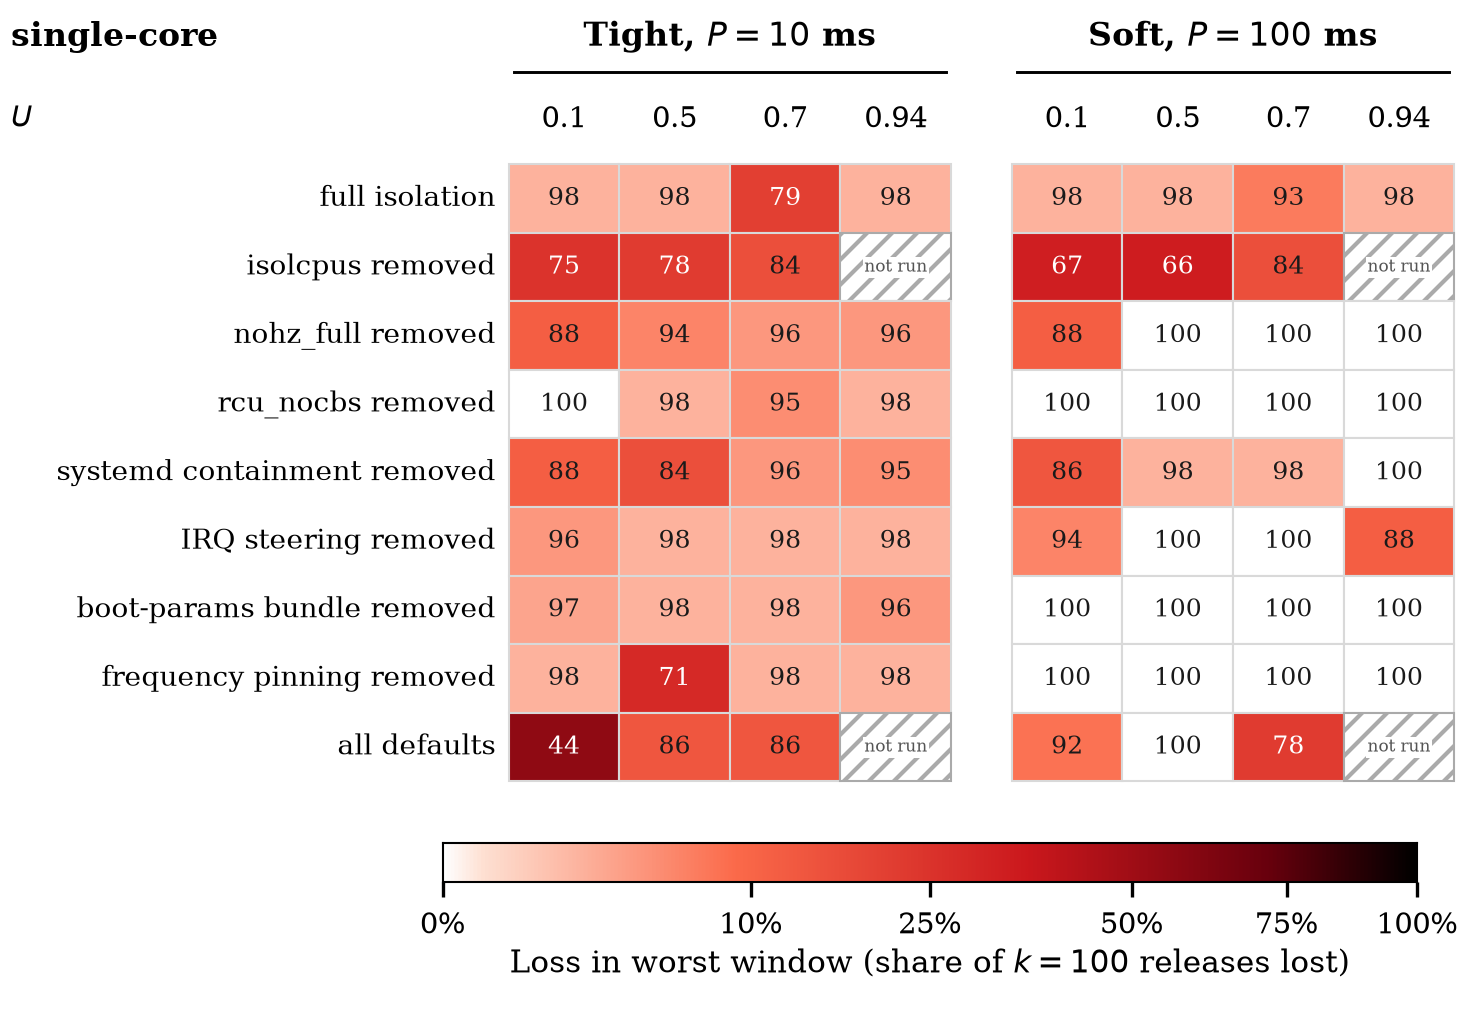

The data file committed next to this chart (first rows):
placement, configuration, scale, U, max_lost_k100, m, status, k, loss_fraction
single-core, full isolation, tight, 0.1, 2.0, 98.0, measured, 100, 0.02
single-core, full isolation, tight, 0.5, 2.0, 98.0, measured, 100, 0.02
single-core, full isolation, tight, 0.7, 21.0, 79.0, measured, 100, 0.21
single-core, full isolation, tight, 0.94, 2.0, 98.0, measured, 100, 0.02
single-core, full isolation, soft, 0.1, 2.0, 98.0, measured, 100, 0.02
single-core, full isolation, soft, 0.5, 2.0, 98.0, measured, 100, 0.02
single-core, full isolation, soft, 0.7, 7.0, 93.0, measured, 100, 0.07
single-core, full isolation, soft, 0.94, 2.0, 98.0, measured, 100, 0.02
single-core, isolcpus removed, tight, 0.1, 25.0, 75.0, measured, 100, 0.25
single-core, isolcpus removed, tight, 0.5, 22.0, 78.0, measured, 100, 0.22
single-core, isolcpus removed, tight, 0.7, 16.0, 84.0, measured, 100, 0.16
single-core, isolcpus removed, tight, 0.94, , , not run, 100, 
single-core, isolcpus removed, soft, 0.1, 33.0, 67.0, measured, 100, 0.33
single-core, isolcpus removed, soft, 0.5, 34.0, 66.0, measured, 100, 0.34
single-core, isolcpus removed, soft, 0.7, 16.0, 84.0, measured, 100, 0.16
single-core, isolcpus removed, soft, 0.94, , , not run, 100, 
single-core, nohz_full removed, tight, 0.1, 12.0, 88.0, measured, 100, 0.12
single-core, nohz_full removed, tight, 0.5, 6.0, 94.0, measured, 100, 0.06
single-core, nohz_full removed, tight, 0.7, 4.0, 96.0, measured, 100, 0.04
single-core, nohz_full removed, tight, 0.94, 4.0, 96.0, measured, 100, 0.04
single-core, nohz_full removed, soft, 0.1, 12.0, 88.0, measured, 100, 0.12
single-core, nohz_full removed, soft, 0.5, 0.0, 100.0, measured, 100, 0.0
single-core, nohz_full removed, soft, 0.7, 0.0, 100.0, measured, 100, 0.0
single-core, nohz_full removed, soft, 0.94, 0.0, 100.0, measured, 100, 0.0
single-core, rcu_nocbs removed, tight, 0.1, 0.0, 100.0, measured, 100, 0.0
single-core, rcu_nocbs removed, tight, 0.5, 2.0, 98.0, measured, 100, 0.02
single-core, rcu_nocbs removed, tight, 0.7, 5.0, 95.0, measured, 100, 0.05
single-core, rcu_nocbs removed, tight, 0.94, 2.0, 98.0, measured, 100, 0.02
single-core, rcu_nocbs removed, soft, 0.1, 0.0, 100.0, measured, 100, 0.0
single-core, rcu_nocbs removed, soft, 0.5, 0.0, 100.0, measured, 100, 0.0
single-core, rcu_nocbs removed, soft, 0.7, 0.0, 100.0, measured, 100, 0.0
single-core, rcu_nocbs removed, soft, 0.94, 0.0, 100.0, measured, 100, 0.0
single-core, systemd containment removed, tight, 0.1, 12.0, 88.0, measured, 100, 0.12
single-core, systemd containment removed, tight, 0.5, 16.0, 84.0, measured, 100, 0.16
single-core, systemd containment removed, tight, 0.7, 4.0, 96.0, measured, 100, 0.04
single-core, systemd containment removed, tight, 0.94, 5.0, 95.0, measured, 100, 0.05
single-core, systemd containment removed, soft, 0.1, 14.0, 86.0, measured, 100, 0.14
single-core, systemd containment removed, soft, 0.5, 2.0, 98.0, measured, 100, 0.02
single-core, systemd containment removed, soft, 0.7, 2.0, 98.0, measured, 100, 0.02
single-core, systemd containment removed, soft, 0.94, 0.0, 100.0, measured, 100, 0.0
single-core, IRQ steering removed, tight, 0.1, 4.0, 96.0, measured, 100, 0.04
single-core, IRQ steering removed, tight, 0.5, 2.0, 98.0, measured, 100, 0.02
single-core, IRQ steering removed, tight, 0.7, 2.0, 98.0, measured, 100, 0.02
single-core, IRQ steering removed, tight, 0.94, 2.0, 98.0, measured, 100, 0.02
single-core, IRQ steering removed, soft, 0.1, 6.0, 94.0, measured, 100, 0.06
single-core, IRQ steering removed, soft, 0.5, 0.0, 100.0, measured, 100, 0.0
single-core, IRQ steering removed, soft, 0.7, 0.0, 100.0, measured, 100, 0.0
single-core, IRQ steering removed, soft, 0.94, 12.0, 88.0, measured, 100, 0.12
single-core, boot-params bundle removed, tight, 0.1, 3.0, 97.0, measured, 100, 0.03
single-core, boot-params bundle removed, tight, 0.5, 2.0, 98.0, measured, 100, 0.02
single-core, boot-params bundle removed, tight, 0.7, 2.0, 98.0, measured, 100, 0.02
single-core, boot-params bundle removed, tight, 0.94, 4.0, 96.0, measured, 100, 0.04
single-core, boot-params bundle removed, soft, 0.1, 0.0, 100.0, measured, 100, 0.0
single-core, boot-params bundle removed, soft, 0.5, 0.0, 100.0, measured, 100, 0.0
single-core, boot-params bundle removed, soft, 0.7, 0.0, 100.0, measured, 100, 0.0
single-core, boot-params bundle removed, soft, 0.94, 0.0, 100.0, measured, 100, 0.0
single-core, frequency pinning removed, tight, 0.1, 2.0, 98.0, measured, 100, 0.02
single-core, frequency pinning removed, tight, 0.5, 29.0, 71.0, measured, 100, 0.29
single-core, frequency pinning removed, tight, 0.7, 2.0, 98.0, measured, 100, 0.02
single-core, frequency pinning removed, tight, 0.94, 2.0, 98.0, measured, 100, 0.02
... 12 more rows
